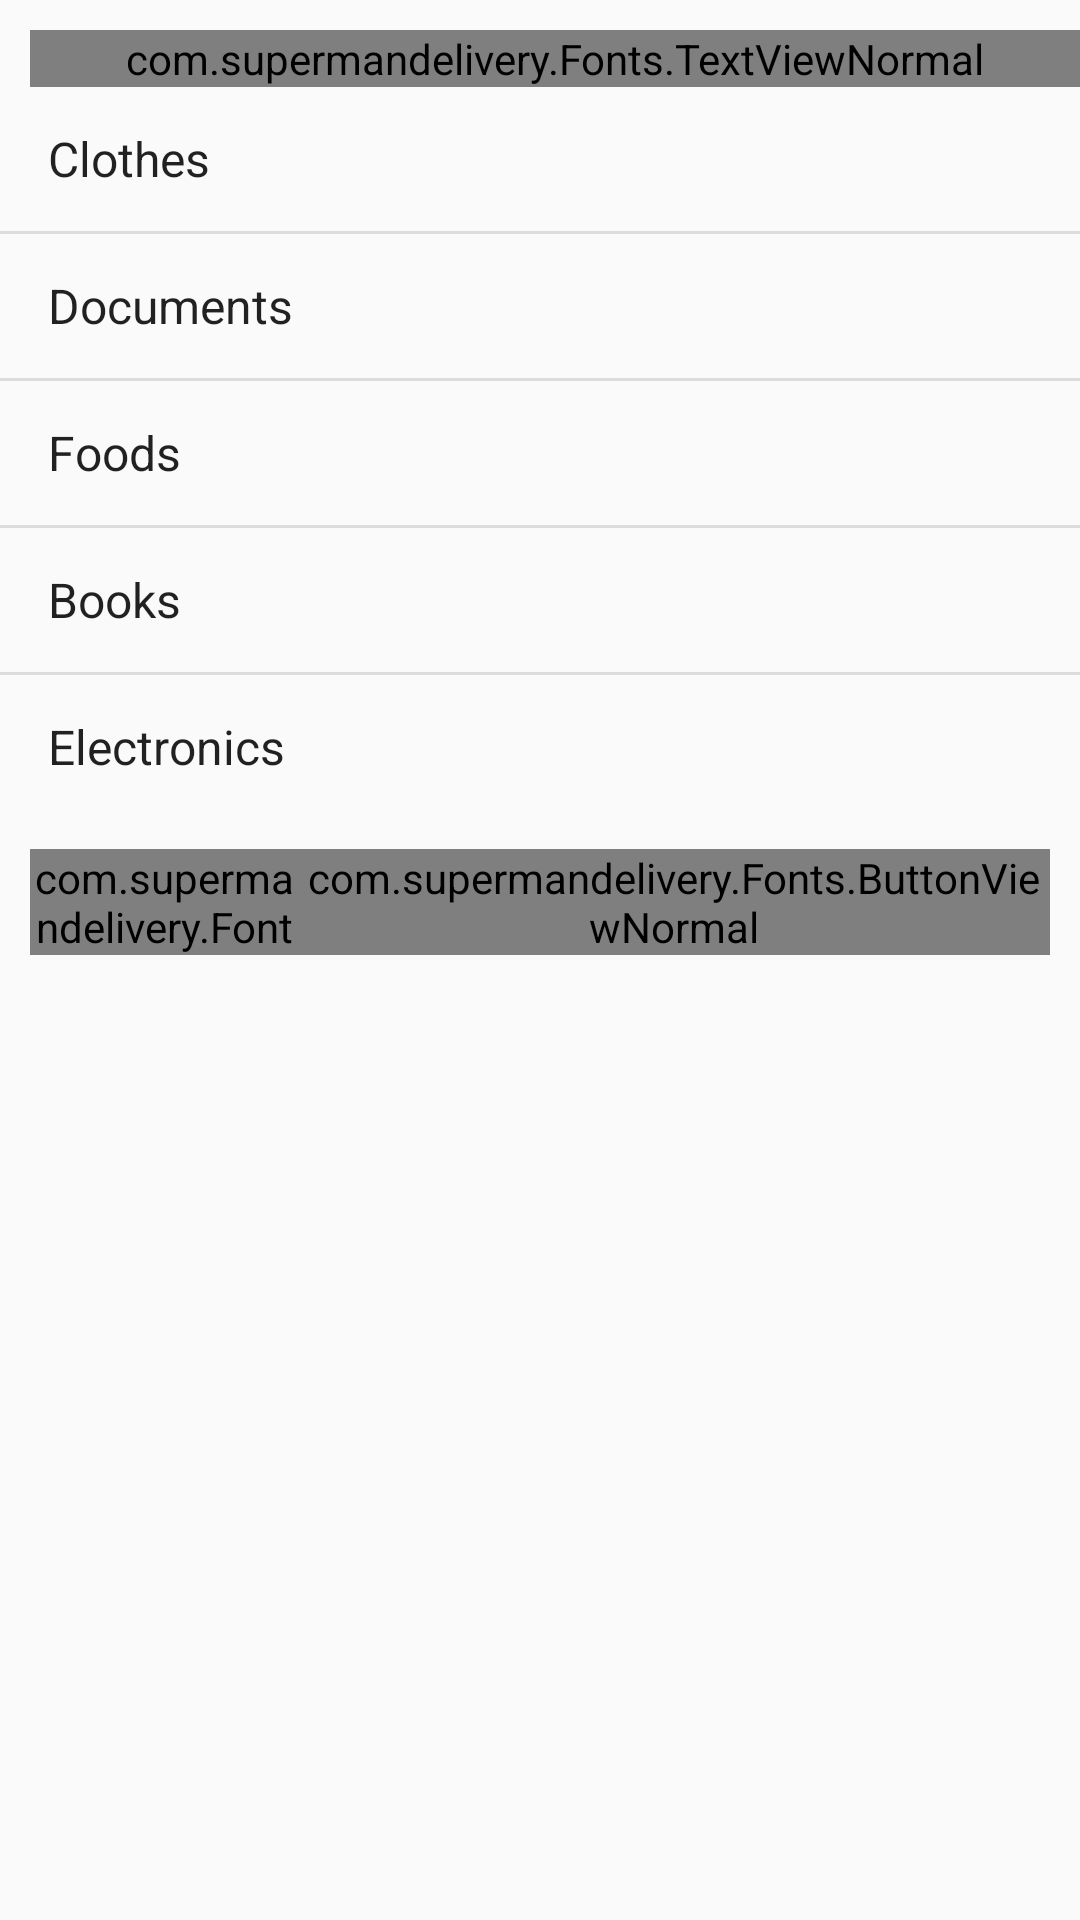

Android layout source for this screen:
<!-- AndroidManifest.xml: application theme AppTheme -->
<!-- res/layout/pickup_item_dialog.xml -->
<?xml version="1.0" encoding="utf-8"?>
<RelativeLayout xmlns:android="http://schemas.android.com/apk/res/android"
                android:layout_width="wrap_content"
                android:layout_height="wrap_content">
    <com.supermandelivery.Fonts.TextViewNormal android:id="@+id/item_text"
              android:layout_width="match_parent"
              android:layout_height="wrap_content"
              android:layout_marginTop="10dp"
              android:layout_marginStart="10dp"
              android:layout_marginLeft="10dp"
              android:text="@string/item_description_text"/>
    <ListView android:id="@+id/pickup_description_list"
              android:layout_width="wrap_content"
              android:layout_height="wrap_content"
              android:entries="@array/pickup_description_types"
              android:layout_below="@+id/item_text">
    </ListView>

    <LinearLayout android:layout_width="match_parent"
                  android:layout_height="wrap_content"
                  android:layout_below="@+id/pickup_description_list"
                  android:padding="10dp"
        android:layout_marginBottom="5dp">
        <com.supermandelivery.Fonts.EditTextNormal android:id="@+id/pickup_description_edittext"
                  android:layout_width="match_parent"
                  android:layout_height="match_parent"
                  android:layout_weight="5"
            android:textAppearance="@style/TextAppearance.AppCompat.Medium"
            />
        <com.supermandelivery.Fonts.ButtonViewNormal android:id="@+id/pickup_description_done_button"
                android:layout_width="wrap_content"
                android:layout_height="wrap_content"
                android:layout_weight="1"
                android:text="@string/done"
                android:textColor="@android:color/white"
                android:background="@drawable/rounded_corner_button"
            />
    </LinearLayout>

</RelativeLayout>
<!-- resources referenced by this layout -->
<resources>
  <string-array name="pickup_description_types">
          <item>Clothes</item>
          <item>Documents</item>
          <item>Foods</item>
          <item>Books</item>
          <item>Electronics</item>
      </string-array>
  <string name="done">DONE</string>
  <string name="item_description_text">What Item do you want to be picked up?</string>
  <style name="AppTheme" parent="Theme.AppCompat.Light.DarkActionBar">
          
          <item name="colorPrimary">@color/colorPrimary</item>
          <item name="colorPrimaryDark">@color/colorPrimaryDark</item>
          <item name="colorAccent">@color/colorAccent</item>
          <item name="android:windowContentOverlay">@null</item>
      </style>
  <color name="colorPrimary">#FFFFFF</color>
  <color name="colorPrimaryDark">#909497</color>
  <color name="colorAccent">#00BFFF</color>
</resources>
